Run: headless pygame with SDL's dummy video driver; simulated clock (each Clock.tick advances the game by its frame time, no real sleeping); random seed 0; keys injected as events and as key.get_pressed() state; mouse plan: one left click at the window centre at the start of phase 2, then a move to the lower-right quarter at the start of phase 3.
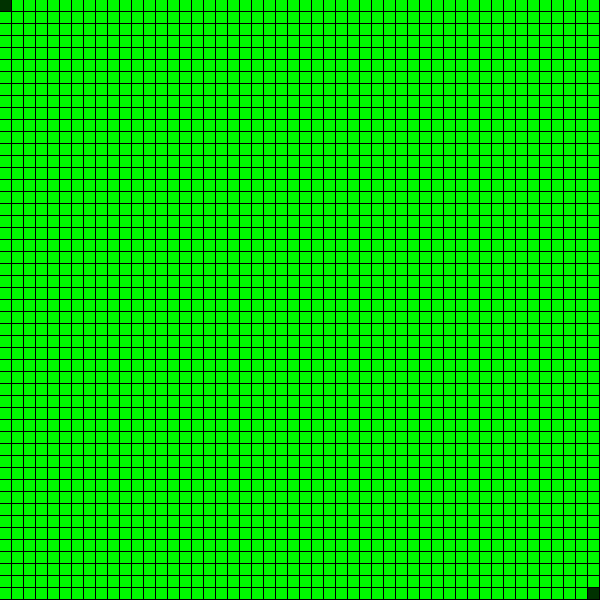
Frame 1 of 4 · flips 1–60 · no input
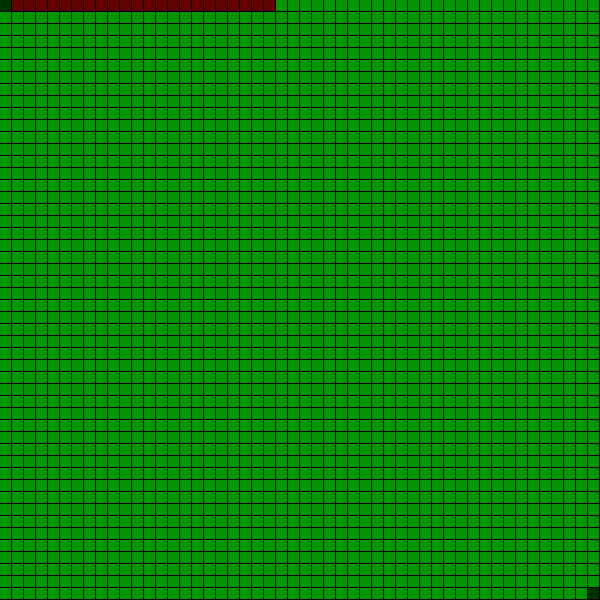
Frame 2 of 4 · flips 61–180 · clicked the window centre · tapped SPACE, RETURN · held RIGHT (→), D
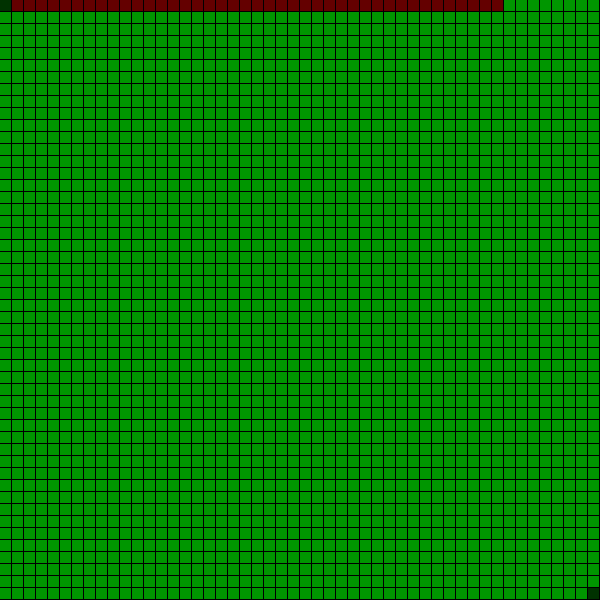
Frame 3 of 4 · flips 181–300 · moved the mouse to the lower-right quarter · held DOWN (↓), S
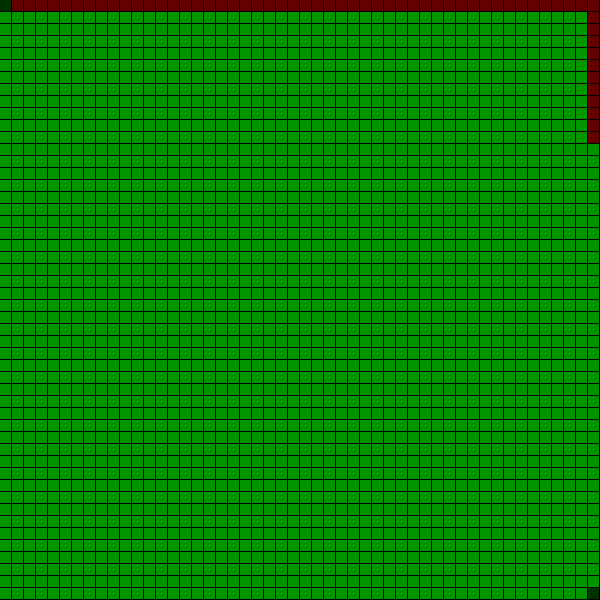
Frame 4 of 4 · flips 301–420 · held LEFT (←), A, UP (↑), W

The pygame program that drew these frames:

import pygame

#Initializing screen objects
SIZE = 600
sqnum = 50
border = SIZE / (12 * sqnum)
sqlen = (SIZE + border) / sqnum

pygame.init()
screen = pygame.display.set_mode((SIZE , SIZE))
pygame.display.set_caption('path finder')

ad = pygame.Rect(-1, -1, sqlen, sqlen)
running = True
rightclick = 'start'

drawn = list()
empty = list()
grid = list()
checked = list()
recntlychecked = list()

for x in range(sqnum):
    for y in range(sqnum):
        square = pygame.Rect((x*sqlen, y*sqlen) , (sqlen - border , sqlen - border))
        drawn.append(square)

for x in range(sqnum):
    grid.append([])
    for y in range(sqnum):
        grid[x].append(0)
        square = pygame.Rect((x*sqlen, y*sqlen) , (sqlen - border , sqlen - border))
        grid[x][y] = [square, 0]

start = drawn[0]
end = drawn[sqnum ** 2 - 1]
clicked = False
paths = list()

#-----------------------------------------------------------------------------------------------------------------------

#MAIN LOOP
while running:
    calculate = False
    screen.fill((0, 0, 0))
    for sq in drawn:
        if sq not in checked:
            pygame.draw.rect(screen, (0, 250, 0), sq)
    for sq in checked:
        pygame.draw.rect(screen, (0, 150, 0), sq)
    for path in paths:
        if end in path:
            for sq in path:
                pygame.draw.rect(screen, (100, 0, 0), sq)
    pygame.draw.rect(screen, (0 , 50 , 0), start)
    pygame.draw.rect(screen, (0 , 50 , 0), end)
    pygame.display.update()

    #Waiting For events
    for e in pygame.event.get():
        if e.type == pygame.QUIT:
            running = False
            break
        if e.type == pygame.MOUSEBUTTONDOWN:
            pos_x, pos_y = pygame.mouse.get_pos()
            if e.button == 1:
                for row in grid:
                    for sq in row:
                        sq[1] = 0
                clicked = True
                checked = list()
                paths = list()
                for sq in empty:
                    if pos_x in range(sq.left, sq.right) and pos_y in range(sq.top, sq.bottom):
                        clicked = False
                        empty.remove(sq)
                        drawn.append(sq)
            if e.button == 3:
                if rightclick == 'start':
                    for sq in drawn:
                        if pos_x in range(sq.left, sq.right) and pos_y in range(sq.top, sq.bottom):
                            start = sq
                            for row in grid:
                                for sq in row:
                                    sq[1] = 0
                            rightclick = 'end'
                            checked = list()
                            paths = list()
                elif rightclick == 'end':
                    for sq in drawn:
                        if pos_x in range(sq.left, sq.right) and pos_y in range(sq.top, sq.bottom):
                            end = sq
                            for row in grid:
                                for sq in row:
                                    sq[1] = 0
                            rightclick = 'start'
                            checked = list()
                            paths = list()
        if e.type == pygame.MOUSEBUTTONUP:
            if e.button == 1:
                clicked = False
        if e.type == pygame.KEYDOWN:
            calculate = True

    if clicked:
        pos_x, pos_y = pygame.mouse.get_pos()
        for sq in drawn:
            if pos_x in range(sq.left, sq.right) and pos_y in range(sq.top, sq.bottom) and sq != start and sq != end:
                drawn.remove(sq)
                empty.append(sq)

#path finding algorithm
    if calculate:
        pathlen = 0
        for row in grid:
            for sq in row:
                if sq[0] == start:
                    for x, y in [(-1, 0), (1, 0), (0, 1), (0, -1)]:
                        if grid.index(row) + x in range(len(grid)) and row.index(sq) + y in range(len(grid)):
                            if (grid[grid.index(row) + x] in grid or grid[grid.index(row) + x][
                                row.index(sq) + y] in row):
                                ad = grid[grid.index(row) + x][row.index(sq) + y][0]
                                if grid[grid.index(row) + x][row.index(sq) + y][0] in drawn \
                                        and not grid[grid.index(row) + x][row.index(sq) + y][1]:
                                    grid[grid.index(row) + x][row.index(sq) + y][1] = 1
                                    checked.append(ad)
                                    recntlychecked.append(ad)
                    sq[1] = 1
                    break
        for sq in checked:
            pygame.draw.rect(screen, (0, 150, 0), sq)
        pygame.display.update()
        ad = pygame.Rect(-1, -1, sqlen, sqlen)
        oldchecked = list()
        oldrecentlychecked = list()
        for s in checked:
            paths.append([s])
        while ad != end and checked != oldchecked:
            pathlen += 1
            oldrecentlychecked = recntlychecked[:]
            recntlychecked = list()
            oldchecked = checked[:]
            for adj in oldrecentlychecked:
                for row in grid:
                    if [adj, 1] in row:
                        for x, y in [(-1, 0), (0, -1), (1,0), (0,1)]:
                            if grid.index(row) + x in range(len(grid)) and row.index([adj, 1]) + y in range(len(row)):
                                ad = grid[grid.index(row) + x][row.index([adj, 1]) + y][0]
                                if grid[grid.index(row) + x][row.index([adj, 1]) + y][0] in drawn \
                                        and not grid[grid.index(row) + x][row.index([adj, 1]) + y][1]:
                                    checked.append(ad)
                                    recntlychecked.append(ad)
                                    grid[grid.index(row) + x][row.index([adj, 1]) + y][1] = 1
                                    for path in paths:
                                        if adj in path and ad not in path:
                                            if len(path) <= pathlen:
                                                path.append(ad)
                                            else:
                                                paths.append(path[:len(path)-1] + [ad])
                                            break
                                if ad == end: break
                        if ad == end: break
                if ad == end:
                    checked = oldchecked[:]
                    break
            for sq in checked:
                pygame.draw.rect(screen, (0, 150, 0), sq)
            pygame.display.update()
        for path in paths:
            if end in path:
                for sq in path:
                    pygame.draw.rect(screen, (100, 0, 0), sq)
                    pygame.display.update()
